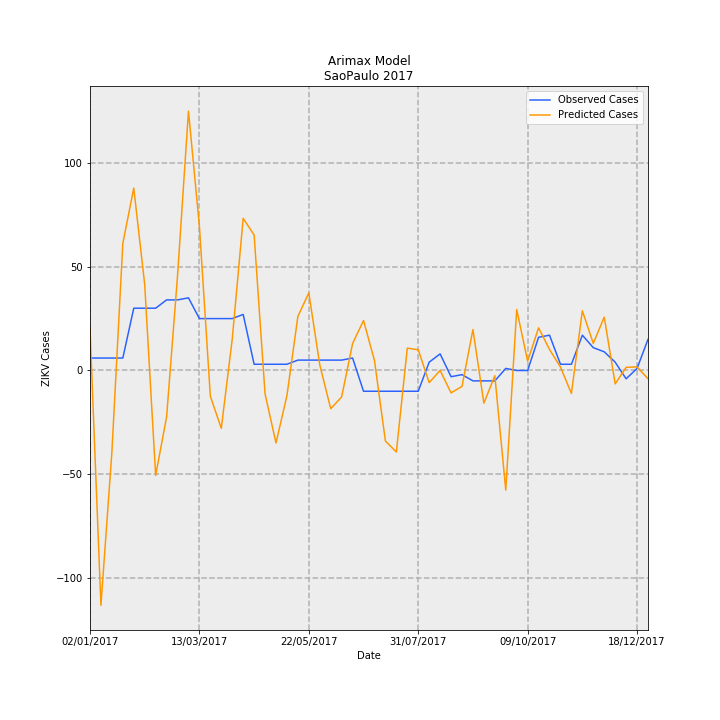

The file beside this chart, header and first rows:
Date, predictions_incidence, observed_incidence, Predicted Cases, Observed Cases, error
02/01/2017, 0.04459, 0.01331, 20.11, 6.0, -14.11
09/01/2017, -0.2508, 0.01331, -113.1, 6.0, 119.1
16/01/2017, -0.08725, 0.01331, -39.35, 6.0, 45.35
23/01/2017, 0.1358, 0.01331, 61.22, 6.0, -55.22
30/01/2017, 0.1948, 0.06653, 87.86, 30.0, -57.86
06/02/2017, 0.09182, 0.06653, 41.41, 30.0, -11.41
13/02/2017, -0.1121, 0.06653, -50.54, 30.0, 80.54
20/02/2017, -0.04964, 0.0754, -22.38, 34.0, 56.38
27/02/2017, 0.1011, 0.0754, 45.57, 34.0, -11.57
06/03/2017, 0.277, 0.07761, 124.9, 35, -89.93
13/03/2017, 0.1541, 0.05544, 69.48, 25.0, -44.48
20/03/2017, -0.02758, 0.05544, -12.44, 25.0, 37.44
27/03/2017, -0.06177, 0.05544, -27.86, 25.0, 52.86
03/04/2017, 0.03346, 0.05544, 15.09, 25.0, 9.912
10/04/2017, 0.1625, 0.05987, 73.26, 27.0, -46.26
17/04/2017, 0.1448, 0.006653, 65.3, 3.0, -62.3
24/04/2017, -0.02505, 0.006653, -11.29, 3.0, 14.29
01/05/2017, -0.07745, 0.006653, -34.93, 3.0, 37.93
08/05/2017, -0.02677, 0.006653, -12.07, 3.0, 15.07
15/05/2017, 0.05776, 0.01109, 26.04, 5.0, -21.04
22/05/2017, 0.08287, 0.01109, 37.37, 5.0, -32.37
29/05/2017, 0.006075, 0.01109, 2.74, 5.0, 2.26
05/06/2017, -0.04079, 0.01109, -18.39, 5.0, 23.39
12/06/2017, -0.02827, 0.01109, -12.75, 5.0, 17.75
19/06/2017, 0.02881, 0.01331, 12.99, 6.0, -6.991
26/06/2017, 0.05335, -0.02218, 24.06, -10.0, -34.06
03/07/2017, 0.01061, -0.02218, 4.787, -10.0, -14.79
10/07/2017, -0.0753, -0.02218, -33.96, -10.0, 23.96
17/07/2017, -0.08705, -0.02218, -39.25, -10.0, 29.25
24/07/2017, 0.02387, -0.02218, 10.76, -10.0, -20.76
31/07/2017, 0.02214, -0.02218, 9.986, -10.0, -19.99
07/08/2017, -0.01293, 0.00887, -5.832, 4.0, 9.832
14/08/2017, 3.3505632283770126e-05, 0.01774, 0.01511, 8.0, 7.985
21/08/2017, -0.02388, -0.006653, -10.77, -3.0, 7.768
28/08/2017, -0.01702, -0.004435, -7.673, -2.0, 5.673
04/09/2017, 0.04377, -0.01109, 19.74, -5.0, -24.74
11/09/2017, -0.03492, -0.01109, -15.75, -5.0, 10.75
18/09/2017, -0.005576, -0.01109, -2.514, -5.0, -2.486
25/09/2017, -0.1278, 0.002218, -57.62, 1.0, 58.62
02/10/2017, 0.06515, 0.0, 29.38, 0.0, -29.38
09/10/2017, 0.009971, 0.0, 4.496, 0.0, -4.496
16/10/2017, 0.04557, 0.03548, 20.55, 16.0, -4.548
23/10/2017, 0.02247, 0.0377, 10.13, 17.0, 6.868
30/10/2017, 0.003632, 0.006653, 1.638, 3.0, 1.362
06/11/2017, -0.02451, 0.006653, -11.05, 3.0, 14.05
13/11/2017, 0.06375, 0.0377, 28.75, 17.0, -11.75
20/11/2017, 0.02895, 0.02439, 13.05, 11.0, -2.053
27/11/2017, 0.05701, 0.01996, 25.71, 9.0, -16.71
04/12/2017, -0.01432, 0.00887, -6.459, 4.0, 10.46
11/12/2017, 0.003362, -0.00887, 1.516, -4.0, -5.516
18/12/2017, 0.003831, 0.002218, 1.728, 1.0, -0.7275
25/12/2017, -0.008821, 0.03326, -3.978, 15.0, 18.98
